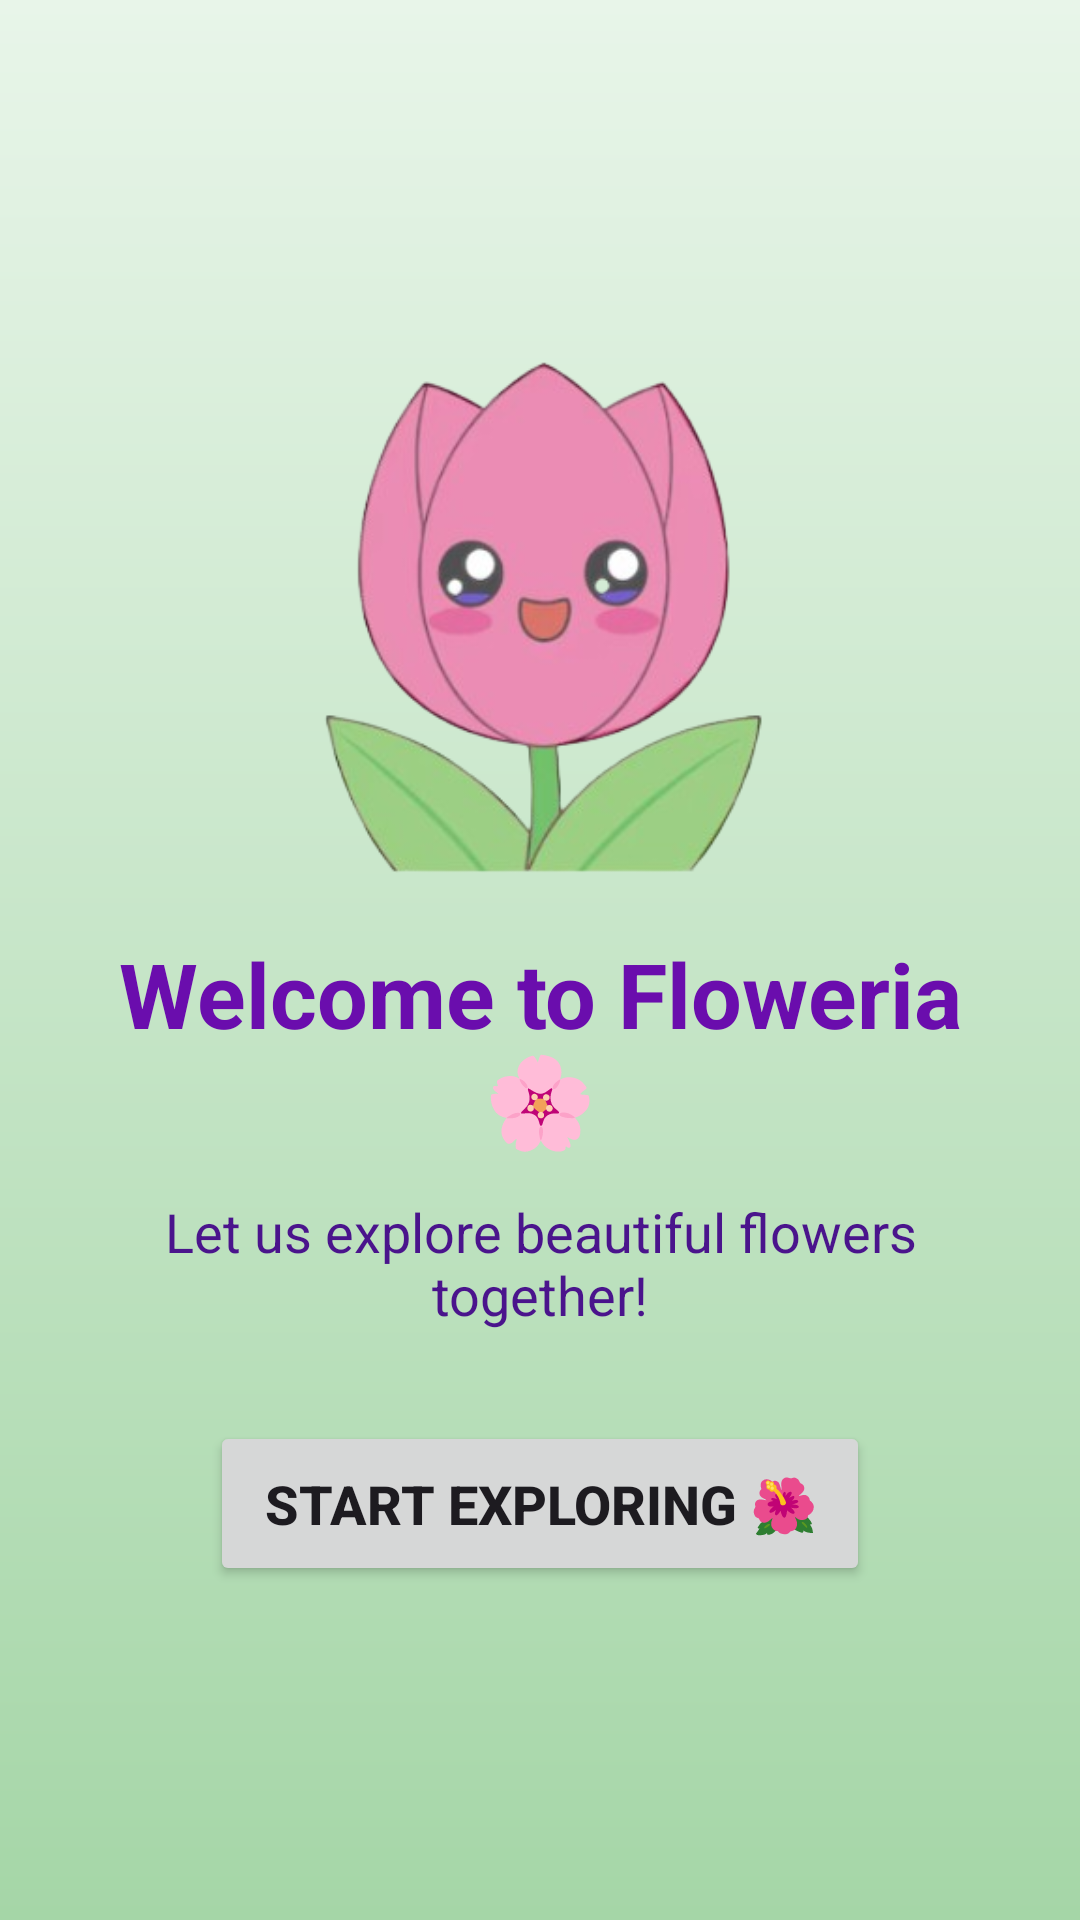

The Android layout XML behind this screen, and the referenced resources:
<!-- AndroidManifest.xml: application theme Theme.AppCompat.Light.NoActionBar -->
<!-- res/layout/activity_welcome.xml -->
<?xml version="1.0" encoding="utf-8"?>
<LinearLayout xmlns:android="http://schemas.android.com/apk/res/android"
    android:layout_width="match_parent"
    android:layout_height="match_parent"
    android:orientation="vertical"
    android:gravity="center"
    android:background="@drawable/background"
    android:padding="20dp">

    

    <ImageView
        android:id="@+id/guideFlower"
        android:layout_width="180dp"
        android:layout_height="180dp"
        android:src="@drawable/guideflower"
        android:contentDescription="Guide Flower"
        android:layout_marginBottom="20dp"/>

    

    <TextView
        android:id="@+id/titleText"
        android:layout_width="wrap_content"
        android:layout_height="wrap_content"
        android:text="Welcome to Floweria 🌸"
        android:textSize="30sp"
        android:textStyle="bold"
        android:textColor="#6A0DAD"
        android:gravity="center"/>

    

    <TextView
        android:layout_width="wrap_content"
        android:layout_height="wrap_content"
        android:text="Let us explore beautiful flowers together!"
        android:textSize="18sp"
        android:textColor="#4A148C"
        android:gravity="center"
        android:layout_marginTop="12dp"
        android:layout_marginBottom="30dp"/>

    

    <Button
        android:id="@+id/btnStart"
        android:layout_width="220dp"
        android:layout_height="55dp"
        android:text="Start Exploring 🌺"
        android:textSize="18sp"
        android:textStyle="bold"/>
</LinearLayout>
<!-- resources referenced by this layout -->
<resources>
  <!-- drawable background (drawable) -->
  <?xml version="1.0" encoding="utf-8"?>
  
  <shape xmlns:android="http://schemas.android.com/apk/res/android">
  
      <gradient
          android:startColor="#A5D6A7"
          android:endColor="#E8F5E9"
          android:angle="90"/>
  
  </shape>
  <!-- drawable guideflower: png bitmap (drawable, 77259 bytes) -->
  <style name="Theme.AppCompat.Light.NoActionBar" parent="Base.Theme.AppCompat.Light.NoActionBar" />
  <style name="Base.Theme.AppCompat.Light.NoActionBar" parent="Theme.Material3.DayNight.NoActionBar">
          
          
      </style>
</resources>
